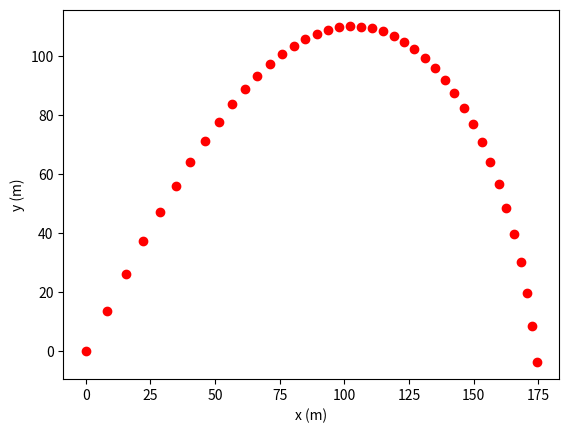

The script that saved this image:
# pacotes do python
import numpy as np
import matplotlib.pyplot as plt


# Parametros
m = 1  # Massa do projetil
g = 9.8  # aceleracao da gravidade em m/s²
Vo = 80  # velocidade inicial de lacamento em m/s
ang = 60  # angulo da velocidade inicial em graus
b = 0.005  # Coeficiente de atrito
dt = 0.2  # incremento de tempo em seg

#### Lista das variaveis cinemáticas iniciais ####

# tempo, velocidade e posicao (em x e y) - tudo em [] lista

t = [0]  # variavel dinamica do tempo
vx = [Vo * np.cos(ang / 180 * np.pi)]  # variavel dinamica de vx
vy = [Vo * np.sin(ang / 180 * np.pi)]  # variavel dinamica de vy
x = [0]  # variavel dinamica da posicao x
y = [0]  # variavel dinamica da posicao y

# Forca de atrito inicial
fa = b * Vo ** 2  # fat inicial (arrasto quadratico)

# Componentes da aceleracao devido a fat inicial
ax = [-(fa * np.cos(ang / 180 * np.pi)) / m]
ay = [-g - (fa * np.sin(ang / 180 * np.pi) / m)]

#### Laço para atualizar as variaveis e gerar dados ####

i = 0  # contador
while (y[i] >= 0):  # Enqto o ultimo valor de y for >= 0 vai gerar dados
    t.append(t[i] + dt)  # incremento de dt para adicionar a lista de valores do tempo

    # Atualizando os valores da velocidade em x e y
    vx.append(vx[i] + dt * ax[i])
    vy.append(vy[i] + dt * ay[i])

    # Atualizando os valores da posição em x e y
    x.append(x[i] + dt * vx[i])
    y.append(y[i] + dt * vy[i])

    # Com o novo calculo da velocidade, pode-se atualizar a fat
    vel = np.sqrt(vx[i + 1] ** 2 + vy[i + 1] ** 2)  # magnitude da velocidade
    fa = b * vel ** 2  # forca de atrito atualizada

    # Atualizando as componentes da aceleracao devido à fat atualizada
    ax.append(-(fa * np.cos(ang / 180 * np.pi)) / m)
    ay.append(-g - (fa * np.sin(ang / 180 * np.pi) / m))

    # Incrementando o contador por 1
    i = i + 1

# Plotando o grafico da trajetoria
plt.plot(x, y, 'ro')
plt.ylabel("y (m)")
plt.xlabel("x (m)")

# O ultimo valor de x fornece aproximadamente o alcance do projetil

print("O alcance do projétil é {:3.1f} m".format(x[i]))